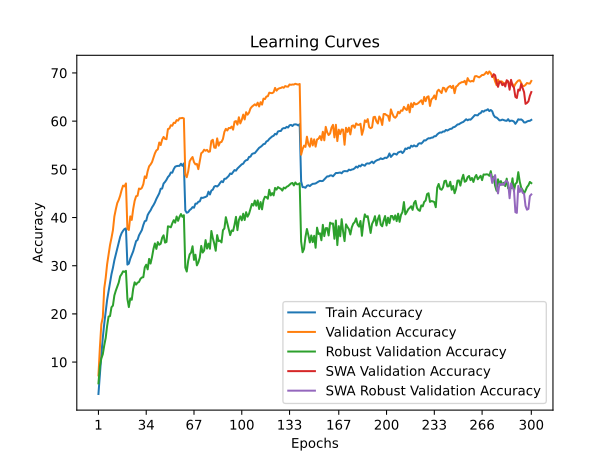

The data file committed next to this chart (first rows):
time; train_accuracy; train_loss; valid_accuracy; valid_loss; valid_accuracy_robust; valid_accuracy_swa; valid_accuracy_robust_swa
98,5048; 3,3813; 5,0509; 7,2350; 4,6460; 5,5862; 7,2350; 5,5862
195,2484; 7,6525; 4,7118; 13,0350; 4,3108; 9,1379; 13,0350; 9,1379
294,5089; 11,4875; 4,4687; 17,8550; 4,0177; 10,7586; 17,8550; 10,7586
393,7523; 14,9975; 4,2726; 19,2900; 3,9998; 11,6207; 19,2900; 11,6207
494,7612; 17,9312; 4,1123; 25,2800; 3,7464; 13,4483; 25,2800; 13,4483
589,6701; 20,5275; 3,9882; 27,4600; 3,6479; 15,0000; 27,4600; 15,0000
689,1748; 22,9225; 3,8765; 30,3200; 3,5229; 17,5172; 30,3200; 17,5172
796,9340; 24,7000; 3,7928; 32,3000; 3,4559; 19,4483; 32,3000; 19,4483
894,4180; 26,4713; 3,7042; 34,3000; 3,3652; 19,5517; 34,3000; 19,5517
993,4258; 28,2387; 3,6314; 35,7500; 3,2894; 21,3793; 35,7500; 21,3793
1090,4481; 29,5538; 3,5670; 37,3650; 3,2315; 21,7241; 37,3650; 21,7241
1193,3579; 31,1262; 3,4984; 40,2200; 3,1950; 23,8276; 40,2200; 23,8276
1292,9940; 32,3212; 3,4402; 41,7000; 3,1105; 24,8276; 41,7000; 24,8276
1389,7717; 33,4500; 3,3927; 42,9950; 3,0919; 25,6207; 42,9950; 25,6207
1487,5947; 34,7137; 3,3457; 43,6550; 3,0533; 26,4828; 43,6550; 26,4828
1585,9177; 35,9825; 3,2942; 44,5350; 3,0040; 27,7931; 44,5350; 27,7931
1686,5157; 36,7525; 3,2580; 45,6850; 2,9641; 28,2414; 45,6850; 28,2414
1783,3913; 37,2450; 3,2394; 46,6200; 2,9284; 28,8276; 46,6200; 28,8276
1882,8743; 37,6150; 3,2227; 46,4700; 2,9391; 28,7241; 46,4700; 28,7241
1982,9291; 37,7413; 3,2162; 47,0700; 2,9051; 28,9310; 47,0700; 28,9310
2079,2674; 30,2263; 3,5379; 37,6600; 3,2945; 23,1034; 37,6600; 23,1034
2179,5136; 30,4275; 3,5296; 37,4200; 3,2959; 21,4138; 37,4200; 21,4138
2283,0573; 31,4688; 3,4885; 40,2400; 3,1419; 23,2069; 40,2400; 23,2069
2383,4140; 32,1938; 3,4441; 39,5000; 3,2042; 22,9310; 39,5000; 22,9310
2480,7439; 32,9862; 3,4082; 41,7550; 3,0980; 25,2069; 41,7550; 25,2069
2578,3661; 33,9950; 3,3664; 43,4450; 3,0508; 26,5517; 43,4450; 26,5517
2675,3600; 35,1013; 3,3370; 44,4150; 2,9859; 26,0690; 44,4150; 26,0690
2779,4051; 35,3488; 3,3160; 44,5150; 3,0019; 26,4828; 44,5150; 26,4828
2884,9525; 36,2963; 3,2739; 46,0150; 2,9384; 26,6207; 46,0150; 26,6207
2983,5654; 36,8813; 3,2486; 45,8900; 2,9636; 27,2759; 45,8900; 27,2759
3081,7053; 37,4000; 3,2200; 46,1550; 2,9647; 27,5517; 46,1550; 27,5517
3183,8680; 38,4500; 3,1881; 46,9150; 2,9275; 27,6207; 46,9150; 27,6207
3280,4116; 39,2425; 3,1547; 48,5350; 2,8272; 29,6552; 48,5350; 29,6552
3384,8030; 39,3500; 3,1451; 48,1950; 2,8519; 30,2069; 48,1950; 30,2069
3481,3640; 40,5138; 3,1113; 49,6250; 2,7971; 29,2414; 49,6250; 29,2414
3585,8915; 41,0513; 3,0916; 50,6300; 2,7661; 31,4138; 50,6300; 31,4138
3727,2426; 41,4838; 3,0520; 51,0000; 2,7373; 30,4483; 51,0000; 30,4483
3833,1442; 42,1013; 3,0373; 51,4950; 2,7320; 31,7931; 51,4950; 31,7931
3941,2379; 42,5700; 3,0181; 52,4050; 2,6849; 33,4828; 52,4050; 33,4828
4046,8551; 43,1325; 2,9925; 53,3150; 2,6731; 34,6207; 53,3150; 34,6207
4165,7689; 43,8500; 2,9615; 53,9200; 2,6216; 33,4828; 53,9200; 33,4828
4262,6175; 44,4250; 2,9378; 54,1400; 2,6264; 34,8966; 54,1400; 34,8966
4359,8902; 45,0187; 2,9085; 55,5650; 2,5835; 34,3448; 55,5650; 34,3448
4453,7377; 45,9663; 2,8848; 55,0300; 2,6006; 34,5517; 55,0300; 34,5517
4563,2902; 46,0100; 2,8710; 56,1550; 2,5349; 35,7931; 56,1550; 35,7931
4661,0748; 47,0562; 2,8366; 56,7250; 2,5489; 36,3103; 56,7250; 36,3103
4759,6490; 47,3888; 2,8281; 56,3250; 2,5598; 34,7931; 56,3250; 34,7931
4859,7717; 47,8287; 2,8144; 56,2500; 2,5541; 34,9310; 56,2500; 34,9310
5029,9374; 48,4012; 2,7795; 58,3500; 2,4756; 38,1724; 58,3500; 38,1724
5126,4637; 48,7200; 2,7647; 58,4700; 2,4832; 38,1034; 58,4700; 38,1034
5225,4017; 49,3350; 2,7478; 59,1450; 2,4370; 37,9655; 59,1450; 37,9655
5323,9371; 49,3050; 2,7404; 59,0450; 2,4349; 38,7931; 59,0450; 38,7931
5433,5089; 50,0412; 2,7184; 59,6700; 2,4178; 39,4483; 59,6700; 39,4483
5530,7757; 50,5487; 2,6981; 59,6100; 2,4188; 38,9310; 59,6100; 38,9310
5630,8405; 50,6688; 2,6864; 60,2150; 2,3921; 40,2069; 60,2150; 40,2069
5725,4788; 50,7212; 2,6891; 60,1000; 2,3946; 39,3103; 60,1000; 39,3103
5838,8150; 50,7163; 2,6783; 60,5900; 2,3881; 40,1379; 60,5900; 40,1379
5942,8884; 51,1613; 2,6699; 60,6100; 2,3904; 40,7241; 60,6100; 40,7241
6037,6423; 50,7225; 2,6826; 60,6700; 2,3789; 40,1379; 60,6700; 40,1379
6145,6560; 51,2200; 2,6696; 60,5600; 2,3815; 40,4828; 60,5600; 40,4828
... 240 more rows
